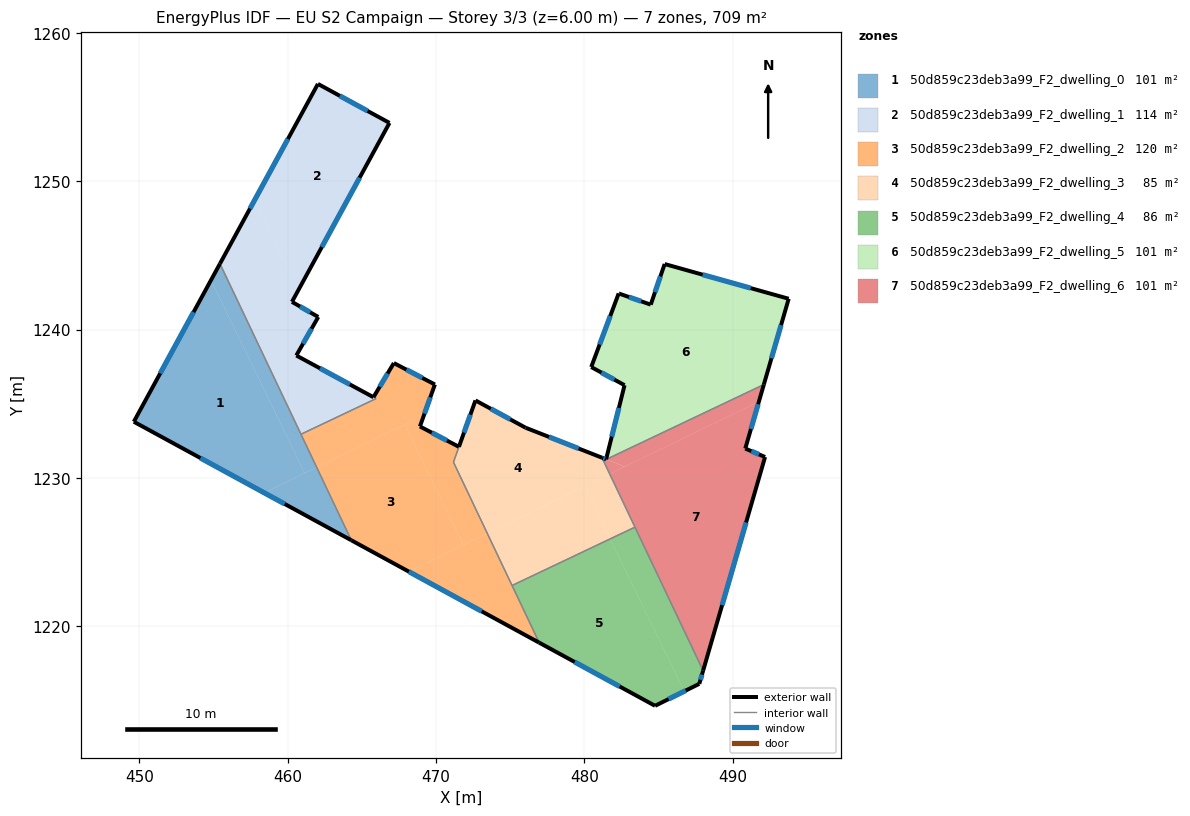
=== STOREY PLAN SPEC (per zone: floor XY polygon, exterior-wall plan segments, windows/doors) ===
zone 1: 50d859c23deb3a99_F2_dwelling_0  (101.3 m²)
  floor: (454.82, 1243.35) (461.14, 1230.34) (458.41, 1229.01) (449.62, 1233.80)
  floor: (461.95, 1230.73) (464.29, 1225.81) (458.41, 1229.01)
  floor: (455.43, 1244.46) (461.95, 1230.73) (461.14, 1230.34) (454.82, 1243.35)
  exterior wall: (449.62, 1233.80) – (464.29, 1225.81)  [16.7 m]
    window: (454.11, 1231.35) – (459.79, 1228.26)  [7.5 m²]
  exterior wall: (455.43, 1244.46) – (449.62, 1233.80)  [12.1 m]
    window: (453.65, 1241.19) – (451.40, 1237.07)  [5.5 m²]
  interior walls: 2
zone 2: 50d859c23deb3a99_F2_dwelling_1  (113.6 m²)
  floor: (466.86, 1253.95) (460.71, 1242.67) (457.76, 1248.74) (462.03, 1256.58)
  floor: (460.71, 1242.67) (460.28, 1241.88) (462.05, 1240.87) (460.58, 1238.27) (465.78, 1235.46) (465.95, 1235.36) (460.89, 1232.96) (455.43, 1244.46) (457.76, 1248.74)
  exterior wall: (462.03, 1256.58) – (455.43, 1244.46)  [13.8 m]
    window: (460.01, 1252.86) – (457.45, 1248.17)  [6.2 m²]
  exterior wall: (466.86, 1253.95) – (462.03, 1256.58)  [5.5 m]
    window: (465.38, 1254.75) – (463.51, 1255.77)  [2.5 m²]
  exterior wall: (460.28, 1241.88) – (466.86, 1253.95)  [13.7 m]
    window: (462.30, 1245.58) – (464.84, 1250.25)  [6.2 m²]
  exterior wall: (462.05, 1240.87) – (460.28, 1241.88)  [2.0 m]
    window: (461.51, 1241.18) – (460.83, 1241.57)  [0.9 m²]
  exterior wall: (460.58, 1238.27) – (462.05, 1240.87)  [3.0 m]
    window: (461.03, 1239.06) – (461.60, 1240.07)  [1.3 m²]
  exterior wall: (465.78, 1235.46) – (460.58, 1238.27)  [5.9 m]
    window: (464.18, 1236.32) – (462.17, 1237.41)  [2.7 m²]
  interior walls: 3
zone 3: 50d859c23deb3a99_F2_dwelling_2  (120.4 m²)
  floor: (467.89, 1233.62) (471.84, 1225.49) (468.16, 1223.70) (464.29, 1225.81) (461.95, 1230.73)
  floor: (471.54, 1232.11) (471.17, 1231.07) (473.45, 1226.27) (471.84, 1225.49) (467.89, 1233.62) (468.29, 1233.81)
  floor: (469.92, 1236.31) (468.91, 1233.48) (468.29, 1233.81) (467.89, 1233.62) (461.95, 1230.73) (460.89, 1232.96) (465.95, 1235.36) (465.78, 1235.46) (467.15, 1237.76)
  floor: (473.45, 1226.27) (476.95, 1218.91) (468.16, 1223.70)
  exterior wall: (464.29, 1225.81) – (476.95, 1218.91)  [14.4 m]
    window: (468.17, 1223.70) – (473.07, 1221.02)  [6.5 m²]
  exterior wall: (467.15, 1237.76) – (465.78, 1235.46)  [2.7 m]
    window: (466.73, 1237.05) – (466.20, 1236.16)  [1.2 m²]
  exterior wall: (469.92, 1236.31) – (467.15, 1237.76)  [3.1 m]
    window: (469.07, 1236.76) – (468.00, 1237.32)  [1.4 m²]
  exterior wall: (468.91, 1233.48) – (469.92, 1236.31)  [3.0 m]
    window: (469.22, 1234.35) – (469.61, 1235.45)  [1.4 m²]
  exterior wall: (471.54, 1232.11) – (468.91, 1233.48)  [3.0 m]
    window: (470.73, 1232.53) – (469.71, 1233.06)  [1.3 m²]
  interior walls: 6
zone 4: 50d859c23deb3a99_F2_dwelling_3  (85.3 m²)
  floor: (481.19, 1231.37) (481.70, 1230.28) (473.45, 1226.27) (471.17, 1231.07) (472.65, 1235.24) (476.03, 1233.40)
  floor: (480.01, 1229.45) (481.73, 1225.90) (475.12, 1222.76) (473.45, 1226.27)
  floor: (481.71, 1230.28) (483.41, 1226.70) (481.73, 1225.90) (480.01, 1229.45)
  exterior wall: (481.18, 1231.38) – (476.03, 1233.40)  [5.5 m]
    window: (479.61, 1232.00) – (477.61, 1232.78)  [2.5 m²]
  exterior wall: (476.03, 1233.40) – (472.65, 1235.24)  [3.9 m]
    window: (475.00, 1233.96) – (473.69, 1234.67)  [1.7 m²]
  exterior wall: (472.65, 1235.24) – (471.54, 1232.11)  [3.3 m]
    window: (472.31, 1234.28) – (471.88, 1233.07)  [1.5 m²]
  interior walls: 5
zone 5: 50d859c23deb3a99_F2_dwelling_4  (86.0 m²)
  floor: (481.73, 1225.90) (486.72, 1215.63) (484.76, 1214.65) (476.95, 1218.91) (475.12, 1222.76)
  floor: (483.41, 1226.70) (488.00, 1217.02) (487.74, 1216.13) (486.72, 1215.63) (481.73, 1225.90)
  exterior wall: (476.95, 1218.91) – (484.76, 1214.65)  [8.9 m]
    window: (479.34, 1217.60) – (482.37, 1215.95)  [4.0 m²]
  exterior wall: (487.74, 1216.13) – (488.00, 1217.02)  [0.9 m]
    window: (487.82, 1216.41) – (487.92, 1216.75)  [0.4 m²]
  exterior wall: (484.76, 1214.65) – (487.74, 1216.13)  [3.3 m]
    window: (485.67, 1215.10) – (486.83, 1215.68)  [1.5 m²]
  interior walls: 3
zone 6: 50d859c23deb3a99_F2_dwelling_5  (101.3 m²)
  floor: (493.77, 1242.09) (492.09, 1236.31) (481.47, 1231.26) (481.46, 1231.27) (482.70, 1236.27) (482.57, 1236.34) (480.46, 1237.49) (482.31, 1242.45) (484.47, 1241.70) (485.41, 1244.43)
  floor: (481.47, 1231.26) (481.28, 1231.17) (481.19, 1231.37)
  exterior wall: (482.36, 1242.43) – (482.31, 1242.45)  [0.1 m]
  exterior wall: (484.47, 1241.70) – (482.36, 1242.43)  [2.2 m]
    window: (483.82, 1241.92) – (483.00, 1242.21)  [1.0 m²]
  exterior wall: (485.41, 1244.43) – (484.47, 1241.70)  [2.9 m]
    window: (485.12, 1243.60) – (484.76, 1242.53)  [1.3 m²]
  exterior wall: (493.77, 1242.09) – (485.41, 1244.43)  [8.7 m]
    window: (491.21, 1242.81) – (487.97, 1243.72)  [3.9 m²]
  exterior wall: (492.09, 1236.31) – (493.77, 1242.09)  [6.0 m]
    window: (492.61, 1238.08) – (493.26, 1240.32)  [2.7 m²]
  exterior wall: (481.18, 1231.38) – (481.46, 1231.27)  [0.3 m]
    window: (481.27, 1231.34) – (481.38, 1231.30)  [0.1 m²]
  exterior wall: (482.70, 1236.27) – (481.46, 1231.27)  [5.1 m]
    window: (482.32, 1234.74) – (481.84, 1232.80)  [2.3 m²]
  exterior wall: (480.46, 1237.49) – (482.70, 1236.27)  [2.6 m]
    window: (481.15, 1237.12) – (482.02, 1236.64)  [1.2 m²]
  exterior wall: (482.31, 1242.45) – (480.46, 1237.49)  [5.3 m]
    window: (481.74, 1240.93) – (481.02, 1239.01)  [2.4 m²]
  interior walls: 2
zone 7: 50d859c23deb3a99_F2_dwelling_6  (101.3 m²)
  floor: (491.76, 1235.16) (490.84, 1231.99) (492.18, 1231.42) (488.00, 1217.02) (481.71, 1230.28)
  floor: (492.09, 1236.31) (491.76, 1235.16) (482.72, 1230.77) (481.47, 1231.26)
  floor: (482.72, 1230.77) (481.71, 1230.28) (481.28, 1231.17) (481.47, 1231.26)
  exterior wall: (488.00, 1217.02) – (492.18, 1231.42)  [15.0 m]
    window: (489.28, 1221.43) – (490.90, 1227.01)  [6.8 m²]
  exterior wall: (490.84, 1231.99) – (492.09, 1236.31)  [4.5 m]
    window: (491.23, 1233.32) – (491.71, 1234.99)  [2.0 m²]
  exterior wall: (492.18, 1231.42) – (490.84, 1231.99)  [1.5 m]
    window: (491.77, 1231.60) – (491.25, 1231.82)  [0.7 m²]
  interior walls: 3

=== DERIVED (storey summary) ===
Building: EU S2 Campaign
Storey: 3 of 3  (floor level z = 6.00 m)
Storey gross floor area: 709.2 m²
Zones on this storey: 7
  - 50d859c23deb3a99_F2_dwelling_0: floor 101.3 m²; exterior wall 28.8 m (86.5 m²); 2 window(s) 13.0 m²; WWR 15.0%
  - 50d859c23deb3a99_F2_dwelling_1: floor 113.6 m²; exterior wall 44.0 m (132.0 m²); 6 window(s) 19.8 m²; WWR 15.0%
  - 50d859c23deb3a99_F2_dwelling_2: floor 120.4 m²; exterior wall 26.2 m (78.6 m²); 5 window(s) 11.8 m²; WWR 15.0%
  - 50d859c23deb3a99_F2_dwelling_3: floor 85.3 m²; exterior wall 12.7 m (38.1 m²); 3 window(s) 5.7 m²; WWR 15.0%
  - 50d859c23deb3a99_F2_dwelling_4: floor 86.0 m²; exterior wall 13.2 m (39.5 m²); 3 window(s) 5.9 m²; WWR 15.0%
  - 50d859c23deb3a99_F2_dwelling_5: floor 101.3 m²; exterior wall 33.2 m (99.6 m²); 8 window(s) 14.9 m²; WWR 15.0%
  - 50d859c23deb3a99_F2_dwelling_6: floor 101.3 m²; exterior wall 20.9 m (62.8 m²); 3 window(s) 9.4 m²; WWR 15.0%
Zone adjacency (shared interzone walls):
  - 50d859c23deb3a99_F2_dwelling_0 ↔ 50d859c23deb3a99_F2_dwelling_1
  - 50d859c23deb3a99_F2_dwelling_0 ↔ 50d859c23deb3a99_F2_dwelling_2
  - 50d859c23deb3a99_F2_dwelling_1 ↔ 50d859c23deb3a99_F2_dwelling_2
  - 50d859c23deb3a99_F2_dwelling_2 ↔ 50d859c23deb3a99_F2_dwelling_3
  - 50d859c23deb3a99_F2_dwelling_2 ↔ 50d859c23deb3a99_F2_dwelling_4
  - 50d859c23deb3a99_F2_dwelling_3 ↔ 50d859c23deb3a99_F2_dwelling_4
  - 50d859c23deb3a99_F2_dwelling_3 ↔ 50d859c23deb3a99_F2_dwelling_5
  - 50d859c23deb3a99_F2_dwelling_3 ↔ 50d859c23deb3a99_F2_dwelling_6
  - 50d859c23deb3a99_F2_dwelling_4 ↔ 50d859c23deb3a99_F2_dwelling_6
  - 50d859c23deb3a99_F2_dwelling_5 ↔ 50d859c23deb3a99_F2_dwelling_6